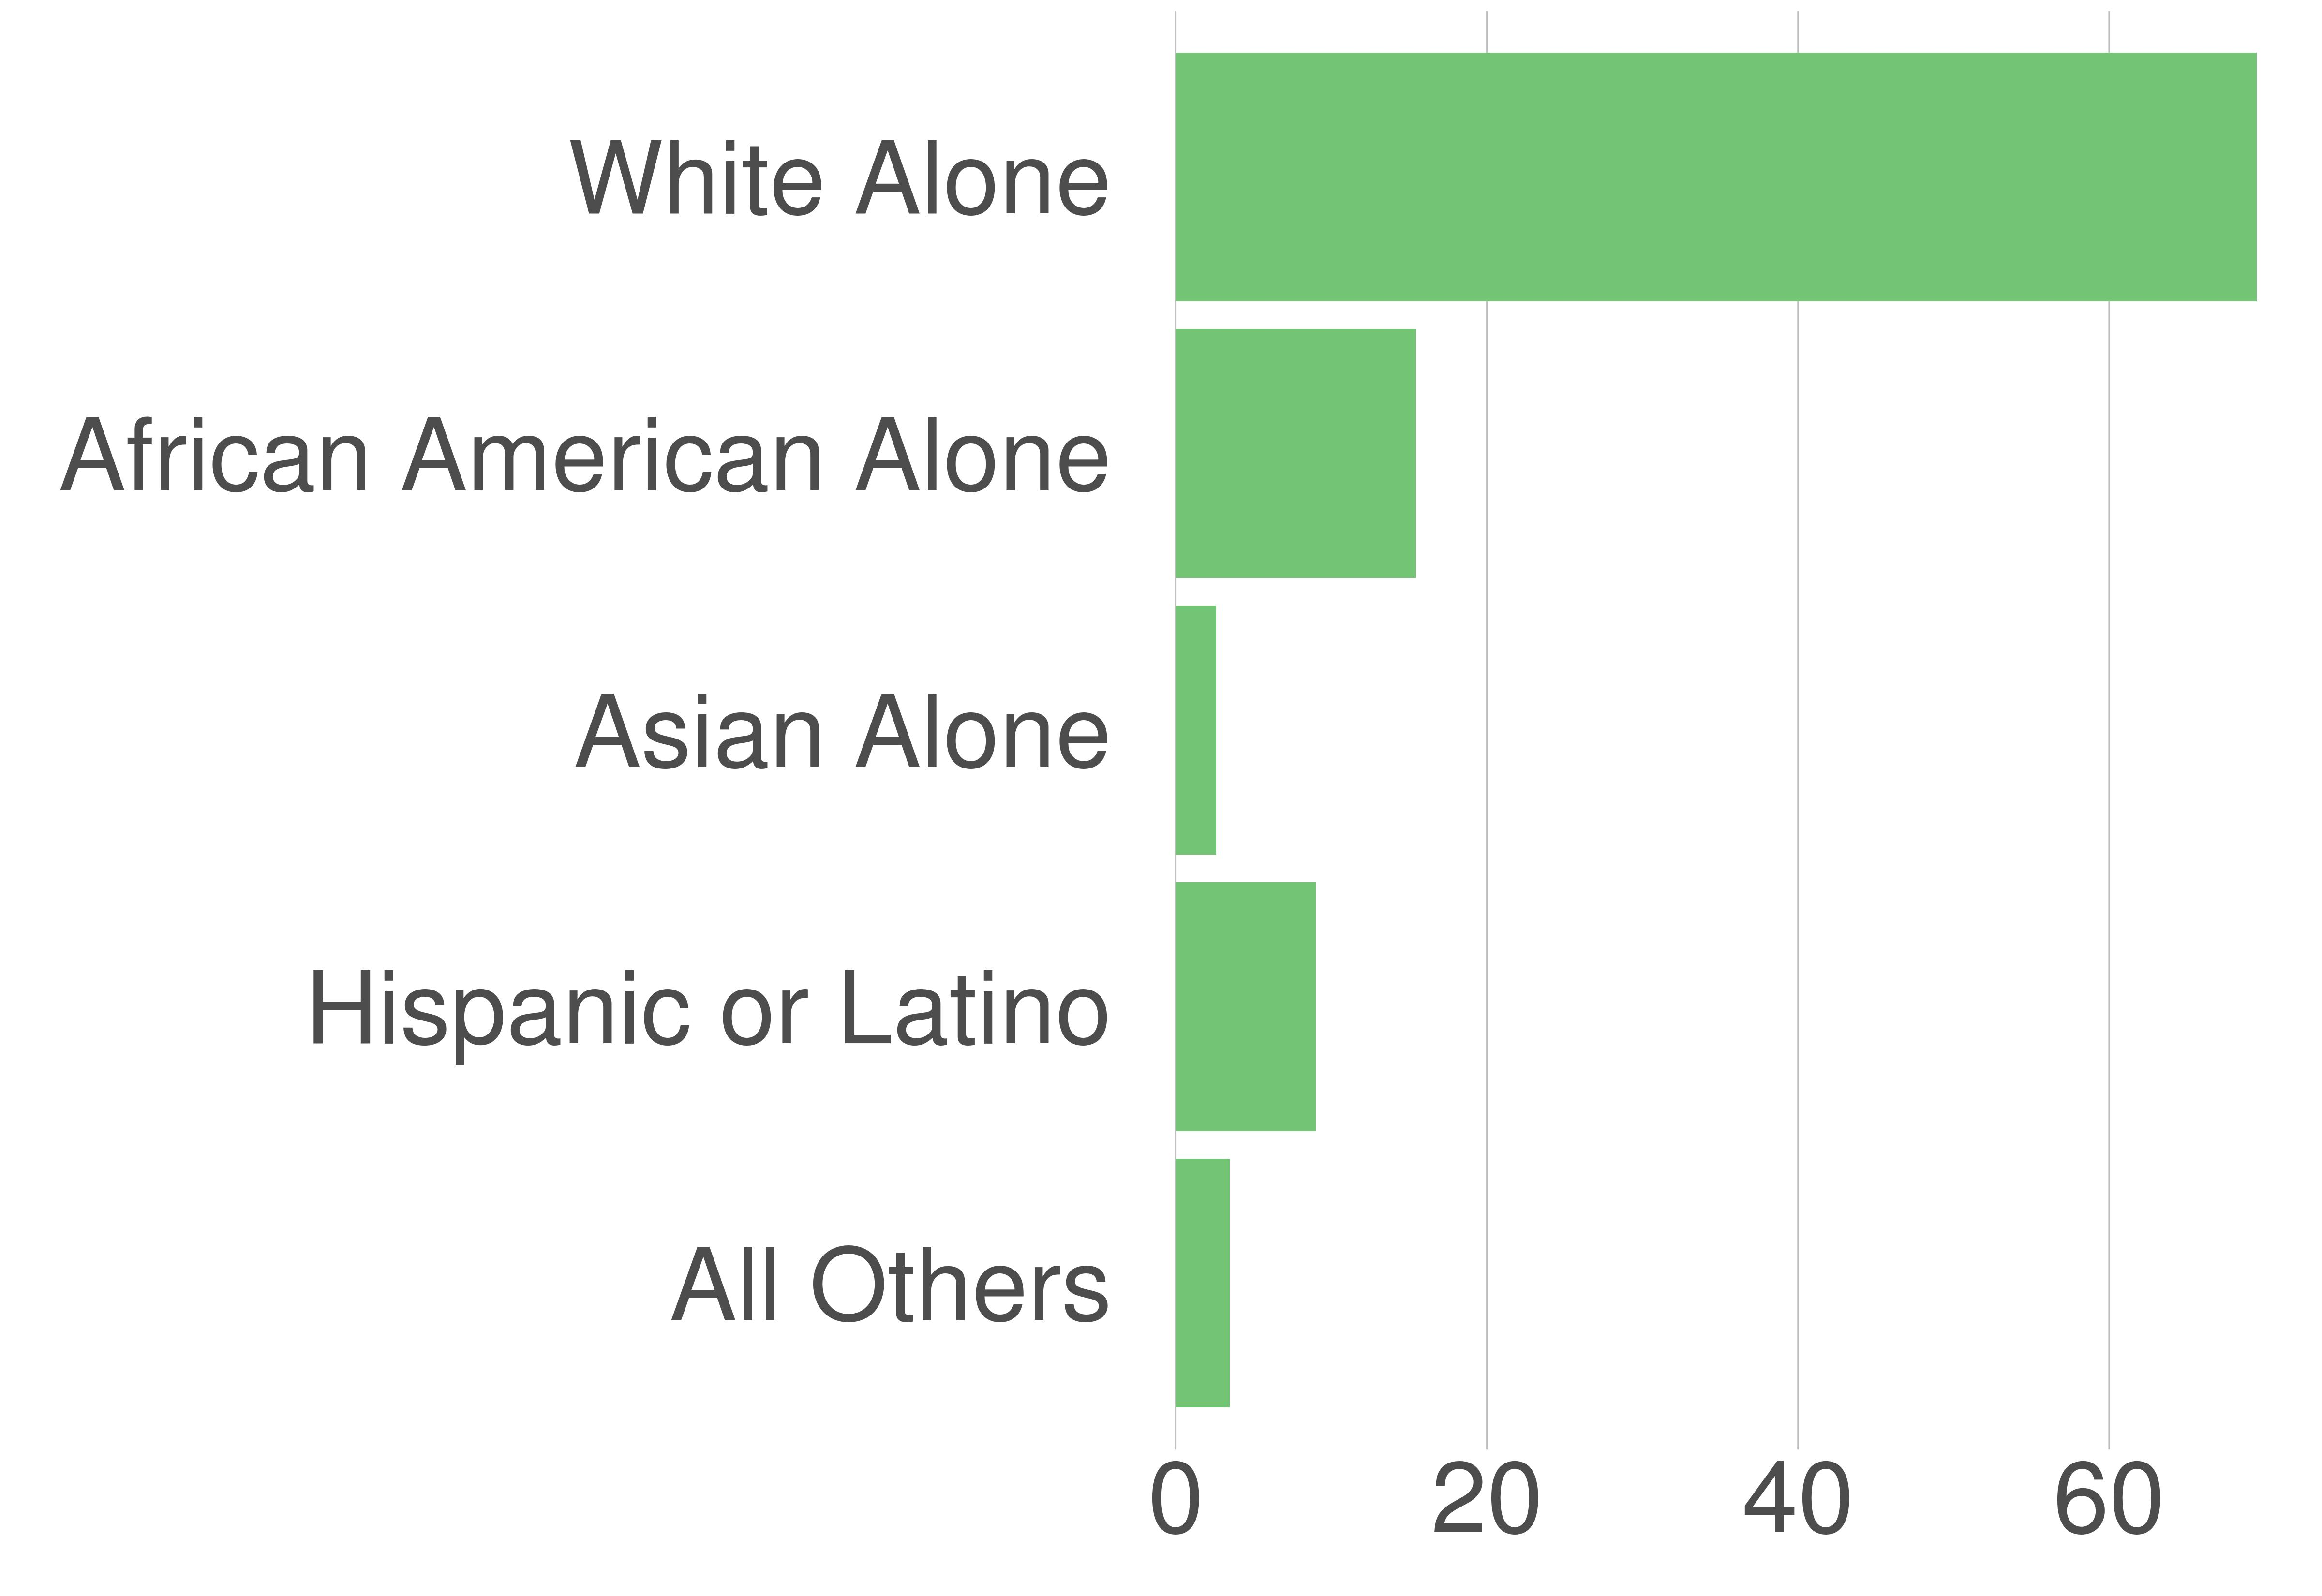

Data behind this chart, as committed beside it:
variable, value, value_prop
All Others, 4513, 3.47
Hispanic or Latino, 11706, 8.99
Asian Alone, 3367, 2.59
African American Alone, 20106, 15.45
White Alone, 90467, 69.5
